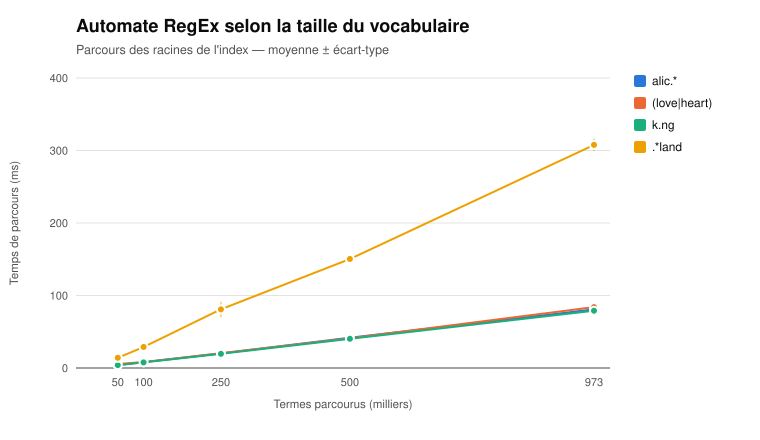

Data behind this chart, as committed beside it:
termes, motif, termes_reconnus, moyenne_ms, ecart_type_ms, mediane_ms, min_ms, max_ms
50000, alic.*, 2, 4.02, 0.07, 3.99, 3.97, 4.13
50000, (love|heart), 2, 5.53, 1.99, 4.75, 4.3, 9.03
50000, k.ng, 3, 4.01, 0.11, 4.04, 3.86, 4.11
50000, .*land, 97, 14.08, 0.15, 14.12, 13.9, 14.26
100000, alic.*, 7, 8.07, 0.1, 8.07, 7.97, 8.21
100000, (love|heart), 2, 8.16, 0.09, 8.16, 8.06, 8.27
100000, k.ng, 5, 7.75, 0.06, 7.73, 7.7, 7.83
100000, .*land, 269, 29.02, 0.14, 28.95, 28.92, 29.27
250000, alic.*, 13, 20.15, 0.1, 20.19, 20.01, 20.25
250000, (love|heart), 5, 20.38, 0.15, 20.32, 20.25, 20.58
250000, k.ng, 8, 19.53, 0.11, 19.53, 19.39, 19.69
250000, .*land, 513, 80.9, 10.71, 77.28, 72.34, 99.61
500000, alic.*, 28, 41.8, 0.2, 41.72, 41.6, 42.1
500000, (love|heart), 6, 41.12, 0.37, 41.11, 40.73, 41.67
500000, k.ng, 9, 40.3, 0.79, 40.09, 39.6, 41.63
500000, .*land, 852, 150.4, 0.97, 150.3, 149.1, 151.7
973252, alic.*, 37, 80.81, 1.89, 80.24, 79.55, 84.13
973252, (love|heart), 6, 83.97, 5.71, 81.44, 81.29, 94.18
973252, k.ng, 15, 78.97, 0.37, 78.82, 78.64, 79.57
973252, .*land, 1456, 307.8, 8.87, 305.5, 298.4, 322.1
